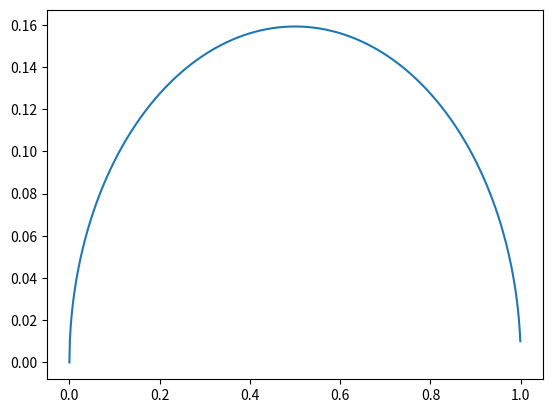

Write Python code to recreate this figure.
# Normal Distribution, Beta Distribution
import math
import numpy as np


class NormalDistribution:
    def __init__(self,average=0,variance=1):
        self.average = average
        self.variance = variance
        self.distribution = np.vectorize(self.distribution)

    def distribution(self,x=0):
        return (1./(self.variance*math.sqrt(math.pi*2.)))*math.exp(-(x-self.average)**2/(2.*self.variance**2))

def N(x,average=0,variance=1):
    return (1./(variance*math.sqrt(math.pi*2.)))*math.exp(-(x-average)**2/(2.*variance**2))
N = np.vectorize(N)


class BetaDistribution:
    def __init__(self,alpha,beta):
        self.alpha = alpha
        self.beta = beta
        self.B = math.gamma(self.alpha)*math.gamma(self.beta)/math.gamma(self.beta+self.alpha)
        self.distribution = np.vectorize(self.distribution)

    def distribution(self,x):
        return (x**self.alpha*(1-x)**self.beta)/self.B

def Beta(x,alpha,beta):
    B = math.gamma(alpha)*math.gamma(beta)/math.gamma(beta+alpha)
    return (x**alpha*(1-x)**beta)/B
Beta = np.vectorize(Beta)



if __name__ == "__main__":
    import matplotlib.pyplot as plt
    Dis = BetaDistribution(.5,.5)
    X = np.array(list(range(0,1000)))/1000
    Y = Dis.distribution(X)
    plt.plot(X,Y)
    plt.show()
    print(Dis.distribution(.2))
